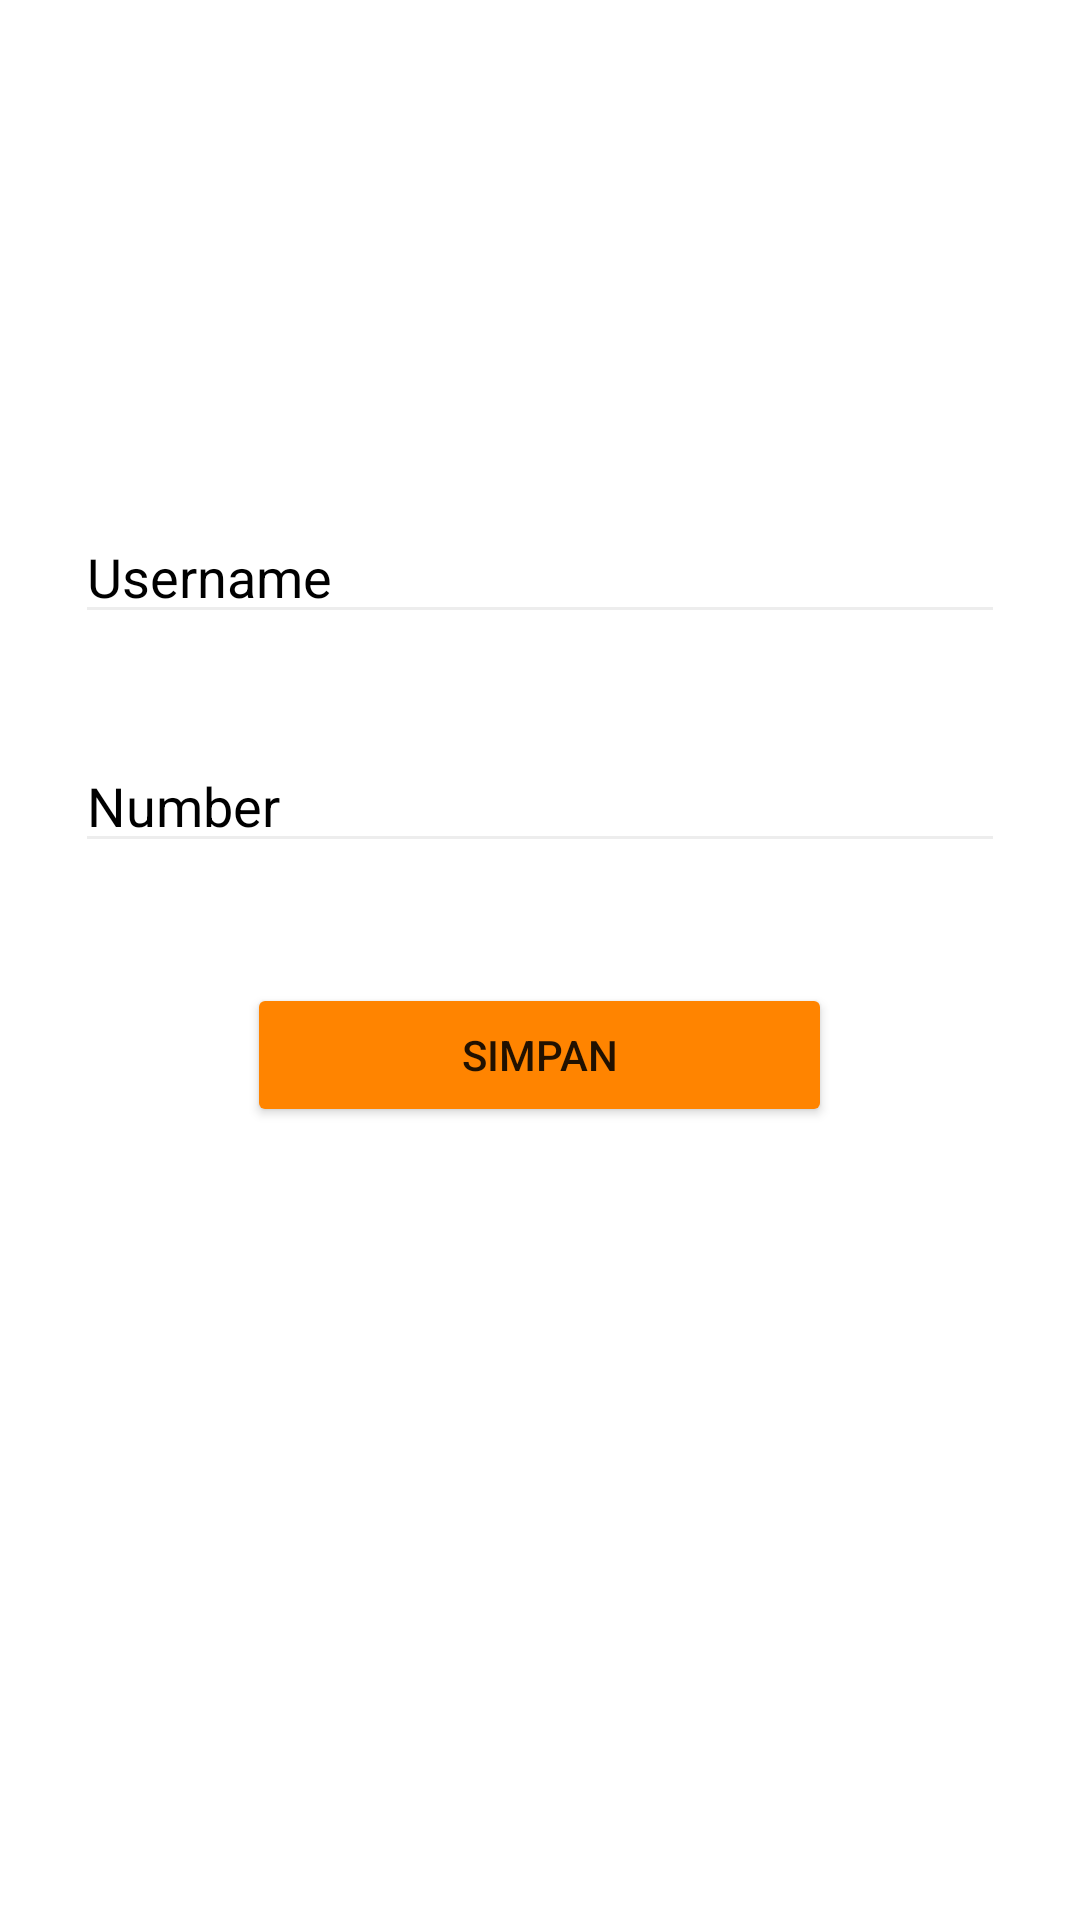

Layout XML and referenced resources for this Android screen:
<!-- AndroidManifest.xml: application theme Theme.TugasPAS_22_10RPL1 -->
<!-- res/layout/activity_add_page.xml -->
<?xml version="1.0" encoding="utf-8"?>
<RelativeLayout xmlns:android="http://schemas.android.com/apk/res/android"
    xmlns:app="http://schemas.android.com/apk/res-auto"
    xmlns:tools="http://schemas.android.com/tools"
    android:layout_width="match_parent"
    android:layout_height="match_parent"
    tools:context=".AddPage">

    <ImageView
        android:id="@+id/gambar"
        android:layout_width="90dp"
        android:layout_height="90dp"
        android:src="@drawable/user"
        android:layout_centerHorizontal="true"
        android:layout_marginTop="45dp"/>

    <EditText
        android:id="@+id/username"
        android:layout_width="310dp"
        android:layout_height="wrap_content"
        android:layout_centerHorizontal="true"
        android:layout_below="@id/gambar"
        android:layout_marginTop="35dp"

        android:backgroundTint="#ededed"
        android:ems="10"
        android:hint="Username"
        android:inputType="textPersonName"
        android:textColor="@color/black"
        android:textColorHint="@color/black"/>
    <EditText
        android:id="@+id/number"
        android:layout_width="310dp"
        android:layout_height="wrap_content"
        android:layout_centerHorizontal="true"
        android:layout_below="@id/username"
        android:layout_marginTop="35dp"

        android:backgroundTint="#ededed"
        android:ems="10"
        android:hint="Number"
        android:inputType="text|number"
        android:textColor="@color/black"
        android:textColorHint="@color/black" />
    
    <Button
        android:id="@+id/button"
        android:layout_width="195dp"
        android:layout_height="wrap_content"
        android:layout_centerHorizontal="true"
        android:layout_marginTop="40dp"
        android:layout_below="@id/number"
        android:backgroundTint="#ff8400"
        android:text="Simpan"/>
</RelativeLayout>
<!-- resources referenced by this layout -->
<resources>
  <style name="Theme.TugasPAS_22_10RPL1" parent="Theme.MaterialComponents.DayNight.DarkActionBar">
          
          <item name="colorPrimary">@color/purple_500</item>
          <item name="colorPrimaryVariant">@color/purple_700</item>
          <item name="colorOnPrimary">@color/white</item>
          
          <item name="colorSecondary">@color/teal_200</item>
          <item name="colorSecondaryVariant">@color/teal_700</item>
          <item name="colorOnSecondary">@color/black</item>
          
          <item name="android:statusBarColor" tools:targetApi="l">?attr/colorPrimaryVariant</item>
          
      </style>
  <!-- not gathered from this repository: default colours our renderer supplied (Android Studio template values) -->
  <color name="purple_500">#FF6200EE</color>
  <color name="purple_700">#FF3700B3</color>
  <color name="teal_200">#FF03DAC5</color>
  <color name="teal_700">#FF018786</color>
  <color name="black">#FF000000</color>
  <color name="white">#FFFFFFFF</color>
</resources>
